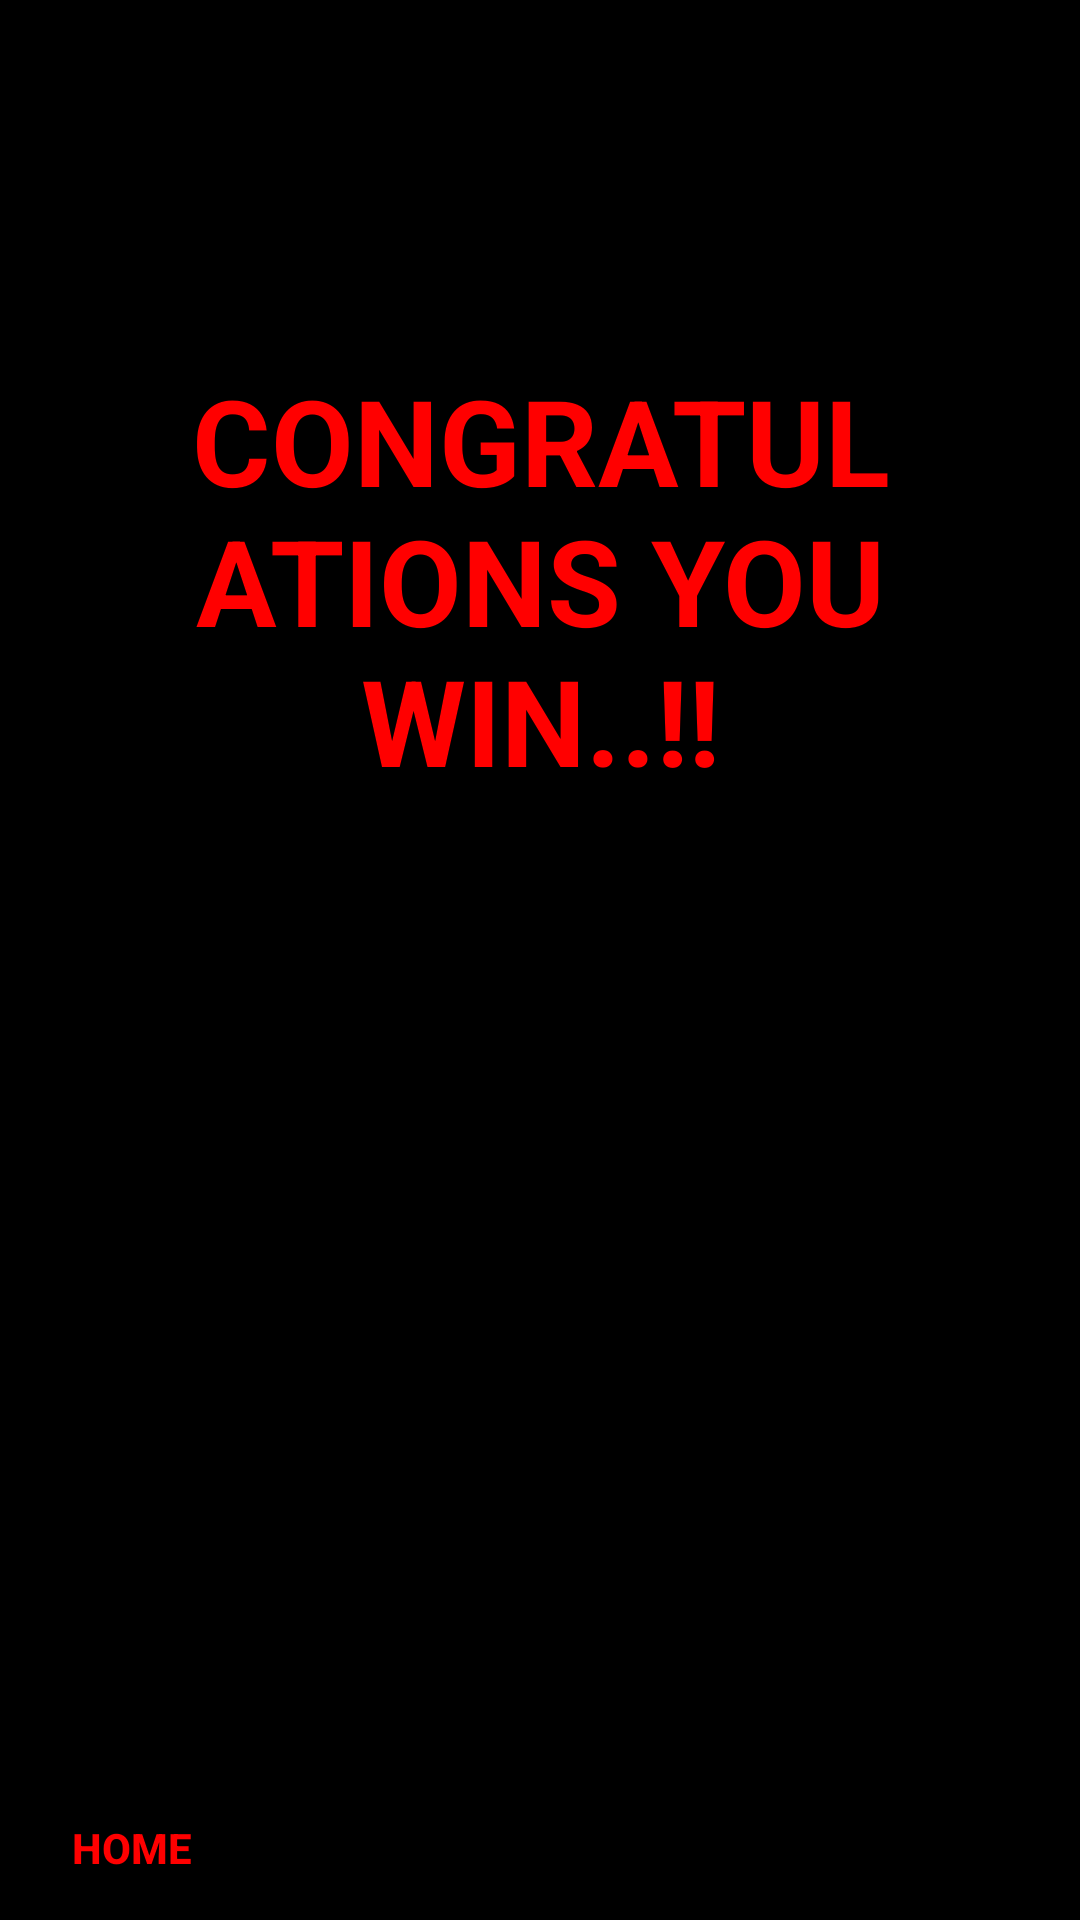

The Android layout XML behind this screen, and the referenced resources:
<!-- AndroidManifest.xml: application theme AppTheme -->
<!-- res/layout/activity_splayeasysc1.xml -->
<?xml version="1.0" encoding="utf-8"?>
<RelativeLayout xmlns:android="http://schemas.android.com/apk/res/android"
    xmlns:app="http://schemas.android.com/apk/res-auto"
    xmlns:tools="http://schemas.android.com/tools"
    android:layout_width="match_parent"
    android:layout_height="match_parent"
    tools:context="myapplication.app1.gamezone.Splayeasysc1"
    android:background="#000000"
    android:id="@+id/AppScreen">

    <TextView
        android:layout_width="match_parent"
        android:layout_height="wrap_content"
        android:id="@+id/WinScreen"
        android:textSize="40sp"
        android:textAlignment="center"
        android:textStyle="bold"
        android:textColor="#ff0000"
        android:layout_alignParentTop="true"
        android:layout_centerHorizontal="true"
        android:layout_marginTop="120dp"
        android:text="CONGRATULATIONS YOU WIN..!!"/>
    <Button
        android:layout_width="160dp"
        android:layout_height="60dp"
        android:layout_marginBottom="73dp"
        android:text="PLAY AGAIN"
        android:background="@drawable/button"
        android:textStyle="bold"
        android:textColor="#000000"
        android:id="@+id/Button1"
        android:textSize="24dp"
        android:layout_above="@+id/Home"
        android:layout_centerHorizontal="true" />

    <Button
        android:layout_width="wrap_content"
        android:layout_height="wrap_content"
        android:layout_alignParentBottom="true"
        android:layout_alignParentLeft="true"
        android:layout_alignParentStart="true"
        android:background="#000000"
        android:text="Home"
        android:textStyle="bold"
        android:textColor="#ff0000"
        android:id="@+id/Home"/>



</RelativeLayout>
<!-- resources referenced by this layout -->
<resources>
  <style name="AppTheme" parent="Theme.AppCompat.Light.DarkActionBar">
          
          <item name="colorPrimary">@color/colorPrimary</item>
          <item name="colorPrimaryDark">@color/colorPrimaryDark</item>
          <item name="colorAccent">@color/colorAccent</item>
      </style>
  <!-- not gathered from this repository: default colours our renderer supplied (Android Studio template values) -->
  <color name="colorPrimary">#FF6200EE</color>
  <color name="colorPrimaryDark">#FF3700B3</color>
  <color name="colorAccent">#FF03DAC5</color>
</resources>
